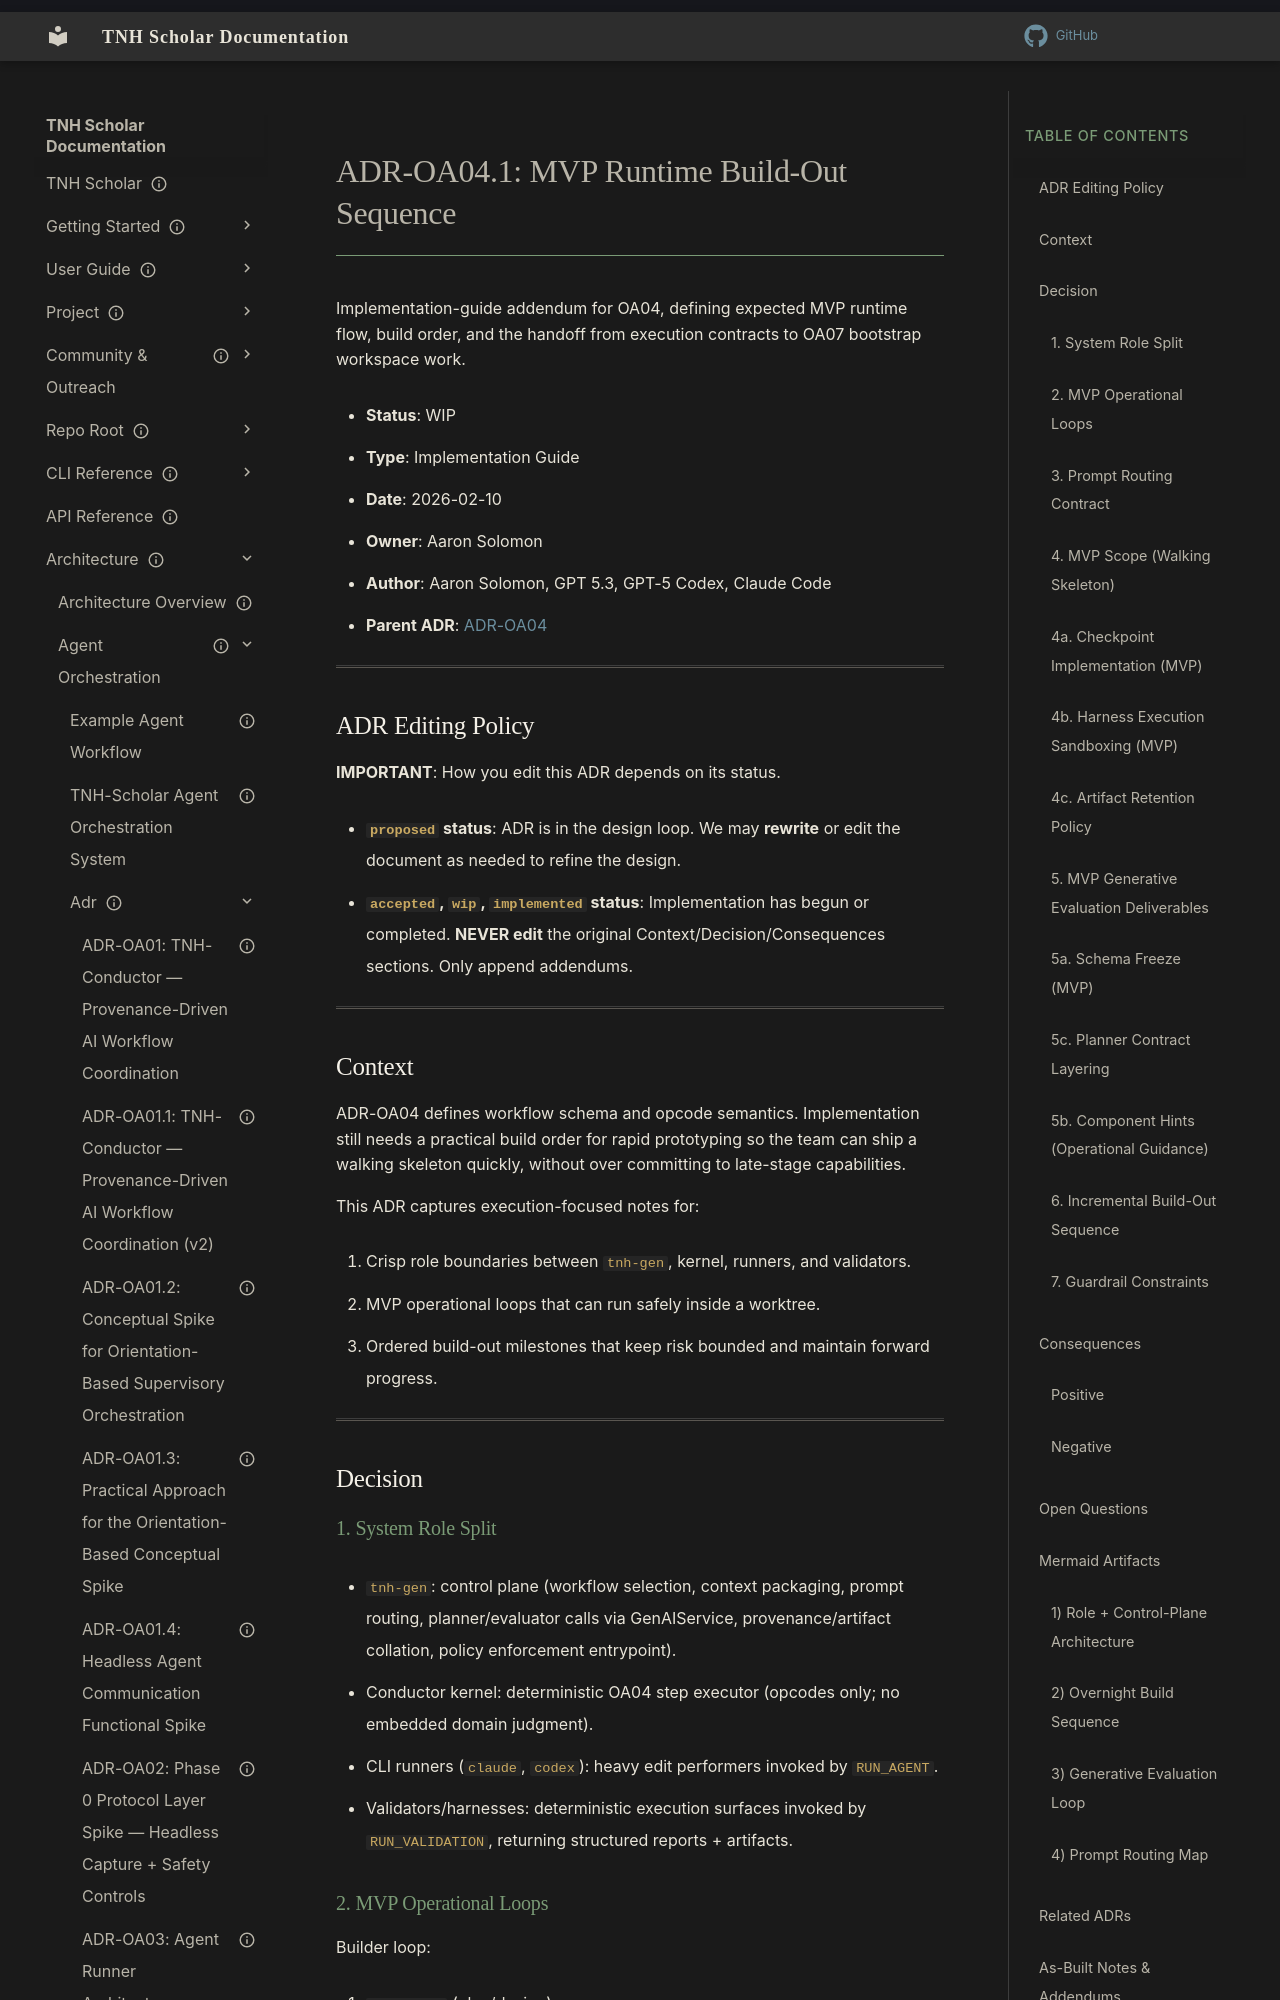

repository: aaronksolomon/tnh-scholar · page: architecture/agent-orchestration/adr/adr-oa04.1-implementation-notes-mvp-buildout/index.html · generator: mkdocs

---
title: "ADR-OA04.1: MVP Runtime Build-Out Sequence"
description: "Implementation-guide addendum for OA04 defining the MVP runtime build order, role split, and handoff to OA07 bootstrap workspace work."
type: "implementation-guide"
owner: "aaronksolomon"
author: "Aaron Solomon, GPT 5.3, GPT-5 Codex, Claude Code"
status: wip
created: "2026-02-10"
parent_adr: "adr-oa04-workflow-schema-opcode-semantics.md"
related_adrs:
  - "adr-oa01.1-conductor-strategy-v2.md"
  - "adr-oa05-prompt-library-specification.md"
  - "adr-oa06-planner-evaluator-contract.md"
---

# ADR-OA04.1: MVP Runtime Build-Out Sequence

Implementation-guide addendum for OA04, defining expected MVP runtime flow, build order, and the handoff from execution contracts to OA07 bootstrap workspace work.

- **Status**: WIP
- **Type**: Implementation Guide
- **Date**: 2026-02-10
- **Owner**: Aaron Solomon
- **Author**: Aaron Solomon, GPT 5.3, GPT-5 Codex, Claude Code
- **Parent ADR**: [ADR-OA04](/architecture/agent-orchestration/adr/adr-oa04-workflow-schema-opcode-semantics.md)

---

## ADR Editing Policy

**IMPORTANT**: How you edit this ADR depends on its status.

- **`proposed` status**: ADR is in the design loop. We may **rewrite** or edit the document as needed to refine the design.
- **`accepted`, `wip`, `implemented` status**: Implementation has begun or completed. **NEVER edit** the original Context/Decision/Consequences sections. Only append addendums.

---

## Context

ADR-OA04 defines workflow schema and opcode semantics. Implementation still needs a practical build order for rapid prototyping so the team can ship a walking skeleton quickly, without over committing to late-stage capabilities.

This ADR captures execution-focused notes for:

1. Crisp role boundaries between `tnh-gen`, kernel, runners, and validators.
2. MVP operational loops that can run safely inside a worktree.
3. Ordered build-out milestones that keep risk bounded and maintain forward progress.

---

## Decision

### 1. System Role Split

- `tnh-gen`: control plane (workflow selection, context packaging, prompt routing, planner/evaluator calls via GenAIService, provenance/artifact collation, policy enforcement entrypoint).
- Conductor kernel: deterministic OA04 step executor (opcodes only; no embedded domain judgment).
- CLI runners (`claude`, `codex`): heavy edit performers invoked by `RUN_AGENT`.
- Validators/harnesses: deterministic execution surfaces invoked by `RUN_VALIDATION`, returning structured reports + artifacts.
